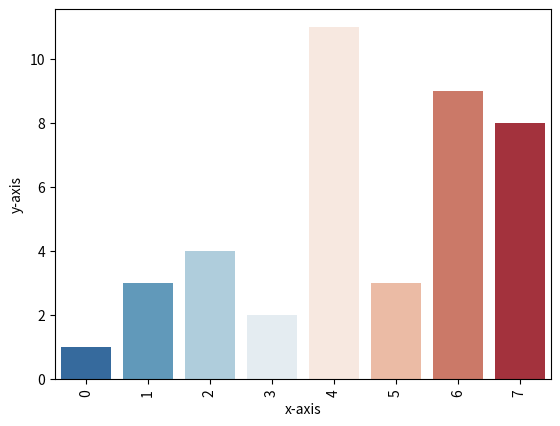

This figure's Python source:
import seaborn as sns
import numpy as np
import pandas as pd
from matplotlib import pyplot as plt 

#创造x轴 1，2，3，4，5，6，7，8
x=np.arange(8)
#创造y轴 数据
y=np.array([1,3,4,2,11,3,9,8])

z=np.array([1,2,3,4,5,6,7,8])

#将xy数据格式化到pandas格式的对象 字典
df = pd.DataFrame({"x-axis": x,"y-axis": y,"z-axis":z})

#设置柱状图的data中的xy元素 palette指定色彩模式 
#sns.barplot(x="x-axis",y="z-axis",palette="RdBu_r",data=df)
sns.barplot(x="x-axis",y="y-axis",palette="RdBu_r",data=df)
plt.xticks(rotation=90)
plt.show()